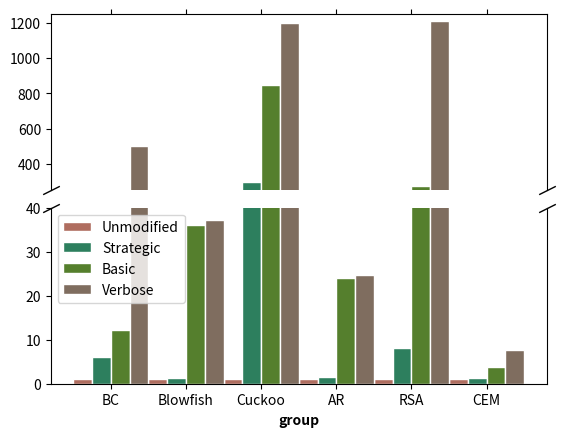

Recreate this plot in Python.
# libraries
import numpy as np
import matplotlib.pyplot as plt
 
# set width of bars
barWidth = 0.25
 
# set heights of bars
unmodified = [1, 1, 1, 1, 1, 1]
bootVerbose = [501.7, 37.3 , 1198.5, 24.7, 1211.2, 7.7]
bootBasic = [12.3, 36.1, 848.0, 24.1, 276.2, 3.7]
bootStrategic = [6.1, 1.3, 294.3, 1.5, 8.1, 1.3]

f, (ax, ax2) = plt.subplots(2,1, sharex=True)
 
# Set position of bar on X axis
r0 = np.arange(len(unmodified))
r1 = [x + barWidth for x in r0]
r2 = [x + barWidth for x in r1]
r3 = [x + barWidth for x in r2]
 
# Make the plot
ax.bar(r0, unmodified, color='#af6d5f', width=barWidth, edgecolor='white', label='Unmodified')
ax.bar(r1, bootStrategic, color='#2d7f5e', width=barWidth, edgecolor='white', label='Strategic')
ax.bar(r2, bootBasic, color='#557f2d', width=barWidth, edgecolor='white', label='Basic')
ax.bar(r3, bootVerbose, color='#7f6d5f', width=barWidth, edgecolor='white', label='Verbose')
 
ax2.bar(r0, unmodified, color='#af6d5f', width=barWidth, edgecolor='white', label='Unmodified')
ax2.bar(r1, bootStrategic, color='#2d7f5e', width=barWidth, edgecolor='white', label='Strategic')
ax2.bar(r2, bootBasic, color='#557f2d', width=barWidth, edgecolor='white', label='Basic')
ax2.bar(r3, bootVerbose, color='#7f6d5f', width=barWidth, edgecolor='white', label='Verbose')


ax.set_ylim(250, 1250);
ax2.set_ylim(0, 40);
ax.spines.bottom.set_visible(False);
ax2.spines.top.set_visible(False);
ax.xaxis.tick_top()
ax.tick_params(labeltop=False);
ax2.xaxis.tick_bottom()

plt.subplots_adjust(wspace=0,hspace=0.1)

d = .5  # proportion of vertical to horizontal extent of the slanted line
kwargs = dict(marker=[(-1, -d), (1, d)], markersize=12,
              linestyle="none", color='k', mec='k', mew=1, clip_on=False)
ax.plot([0, 1], [0, 0], transform=ax.transAxes, **kwargs)
ax2.plot([0, 1], [1, 1], transform=ax2.transAxes, **kwargs)


# Add xticks on the middle of the group bars
plt.xlabel('group', fontweight='bold')
plt.xticks([r + barWidth+(barWidth/2) for r in range(len(bootStrategic))], ['BC', 'Blowfish', 'Cuckoo', 
'AR', 'RSA', 'CEM'])
 
# Create legend & Show graphic
plt.legend()
plt.show()
